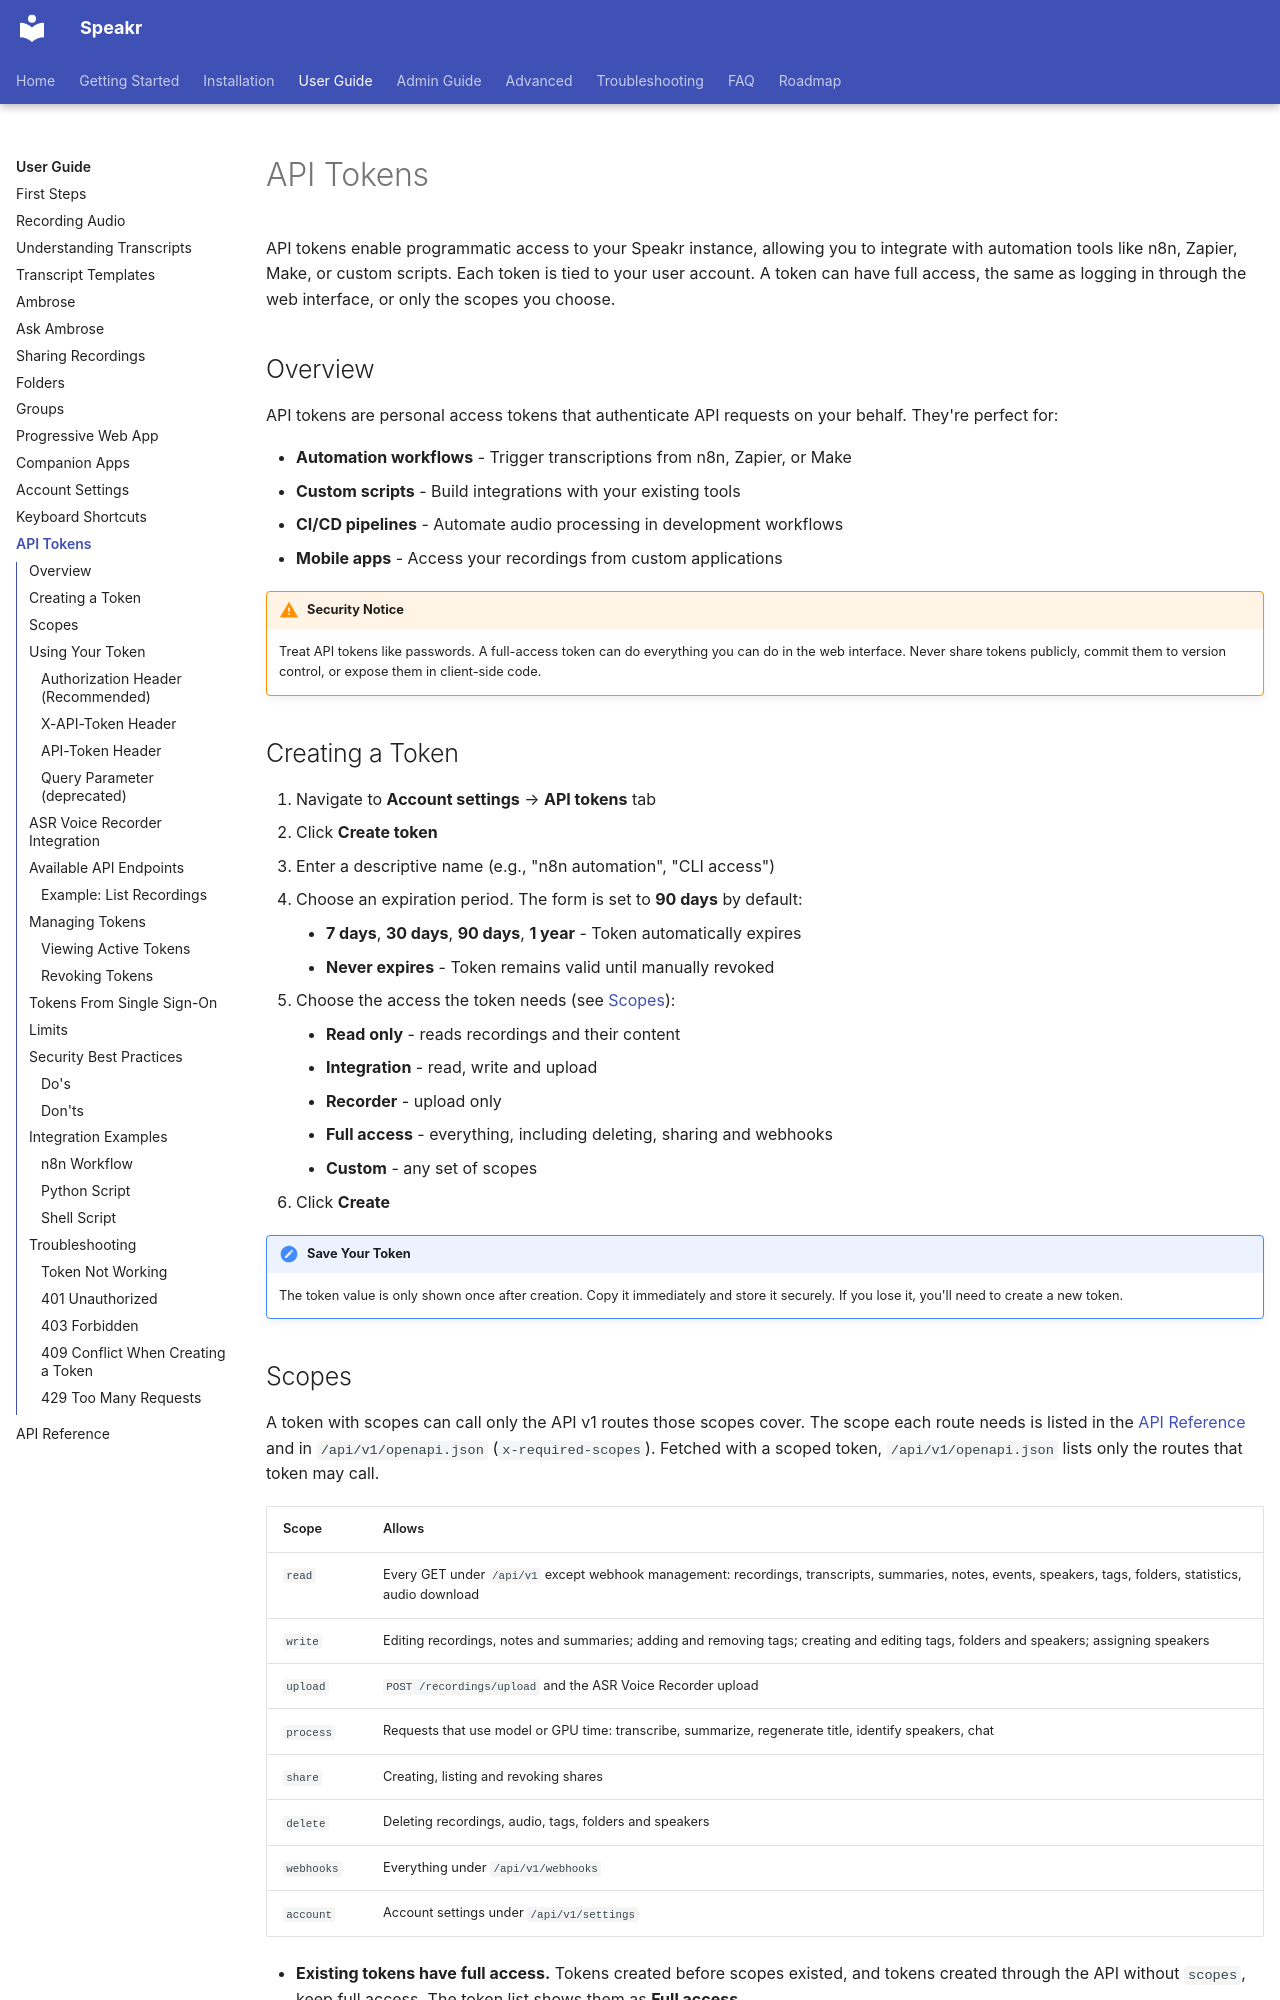

repository: murtaza-nasir/speakr · page: user-guide/api-tokens/index.html · generator: mkdocs

# API Tokens

API tokens enable programmatic access to your Speakr instance, allowing you to integrate with automation tools like n8n, Zapier, Make, or custom scripts. Each token is tied to your user account. A token can have full access, the same as logging in through the web interface, or only the scopes you choose.

## Overview

API tokens are personal access tokens that authenticate API requests on your behalf. They're perfect for:

- **Automation workflows** - Trigger transcriptions from n8n, Zapier, or Make
- **Custom scripts** - Build integrations with your existing tools
- **CI/CD pipelines** - Automate audio processing in development workflows
- **Mobile apps** - Access your recordings from custom applications

!!! warning "Security Notice"
    Treat API tokens like passwords. A full-access token can do everything you can do in the web interface. Never share tokens publicly, commit them to version control, or expose them in client-side code.

## Creating a Token

1. Navigate to **Account settings** → **API tokens** tab
2. Click **Create token**
3. Enter a descriptive name (e.g., "n8n automation", "CLI access")
4. Choose an expiration period. The form is set to **90 days** by default:
    - **7 days**, **30 days**, **90 days**, **1 year** - Token automatically expires
    - **Never expires** - Token remains valid until manually revoked
5. Choose the access the token needs (see [Scopes](#scopes)):
    - **Read only** - reads recordings and their content
    - **Integration** - read, write and upload
    - **Recorder** - upload only
    - **Full access** - everything, including deleting, sharing and webhooks
    - **Custom** - any set of scopes
6. Click **Create**

!!! important "Save Your Token"
    The token value is only shown once after creation. Copy it immediately and store it securely. If you lose it, you'll need to create a new token.
